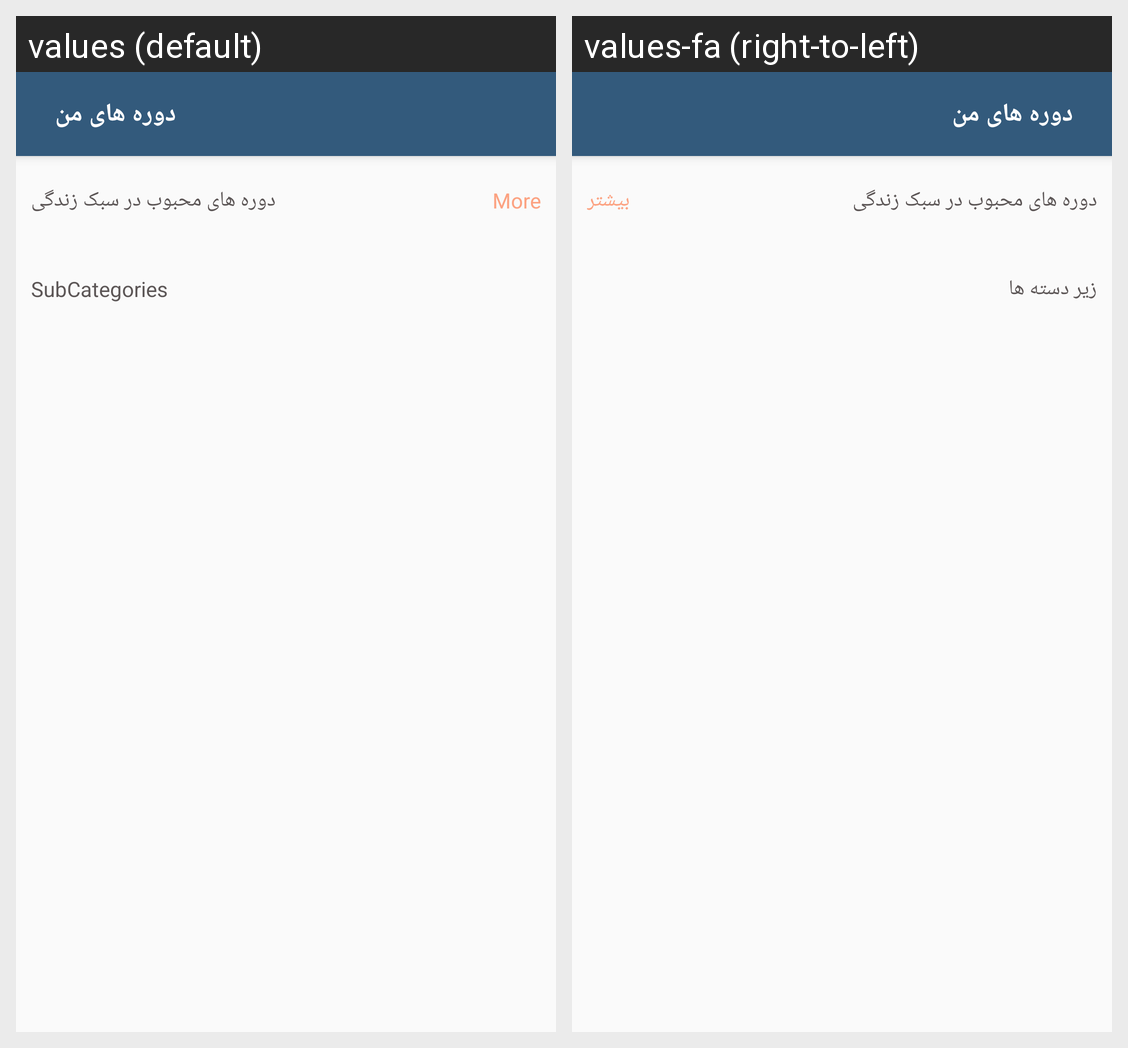

The same Android screen rendered under two of its app's locales, left to right. List the strings drawn on it with the default value and each locale's translation.
Android screen res/layout/fragment_sub_category.xml rendered under 2 locales, left to right: values (default), values-fa (right-to-left). Device: Nexus 5 (rendered at 1080×1920; each locale shown at half size, 540×960, under a caption strip naming it); theme AppTheme.
Strings drawn on this screen, with the default value and each locale's value (text and hints the layout hard-codes, and strings that could not be matched under every locale, appear in the picture but are not listed):

see_more
  values: More
  values-fa: بیشتر

browse_subcategory_label
  values: SubCategories
  values-fa: زیر دسته ها
